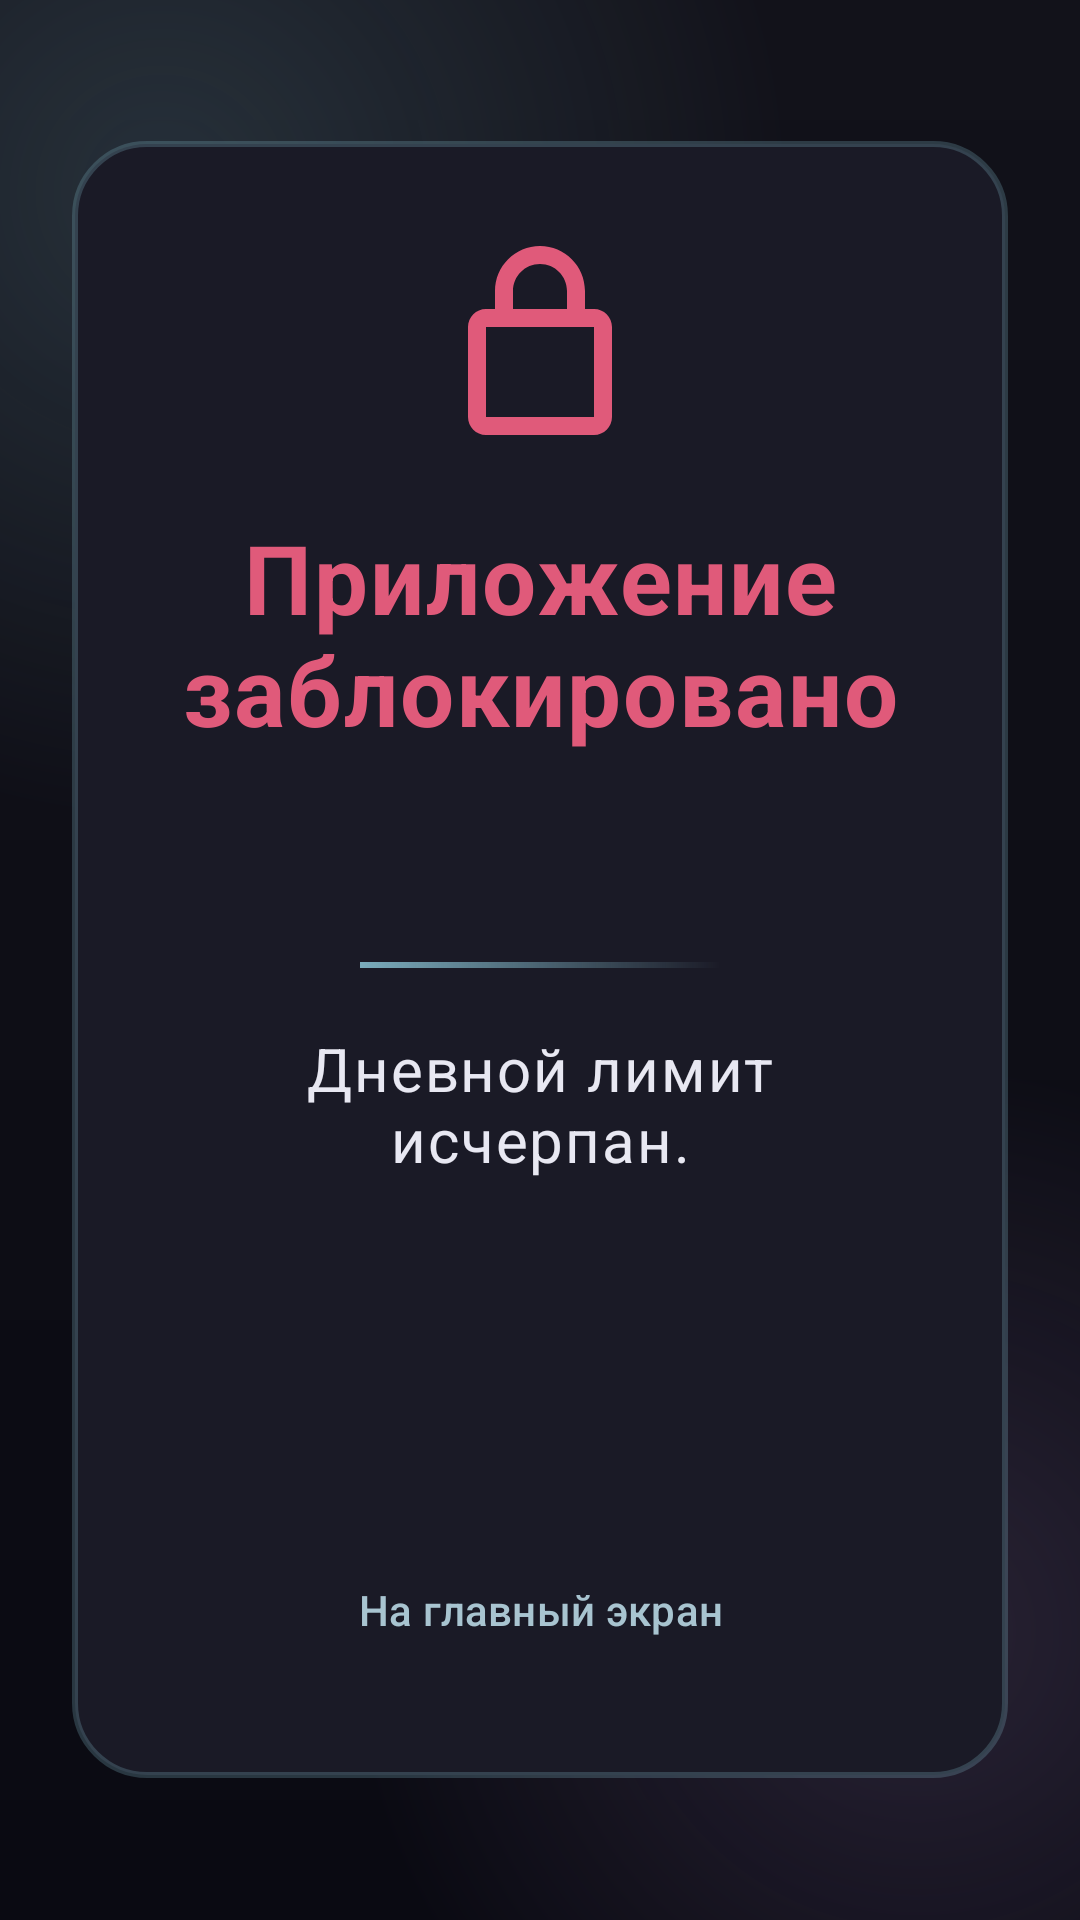

Layout XML and referenced resources for this Android screen:
<!-- AndroidManifest.xml: application theme Theme.Appbllocker -->
<!-- res/layout/overlay_block.xml -->
<?xml version="1.0" encoding="utf-8"?>
<FrameLayout xmlns:android="http://schemas.android.com/apk/res/android"
    xmlns:tools="http://schemas.android.com/tools"
    android:layout_width="match_parent"
    android:layout_height="match_parent"
    android:background="@drawable/bg_block_overlay"
    android:clickable="true"
    android:focusable="true">

    <LinearLayout
        android:layout_width="match_parent"
        android:layout_height="wrap_content"
        android:layout_gravity="center"
        android:layout_marginHorizontal="24dp"
        android:background="@drawable/bg_block_card"
        android:gravity="center_horizontal"
        android:orientation="vertical"
        android:paddingHorizontal="28dp"
        android:paddingVertical="32dp">

        <ImageView
            android:layout_width="72dp"
            android:layout_height="72dp"
            android:contentDescription="@string/block_title"
            android:src="@drawable/ic_block_lock" />

        <TextView
            android:layout_width="wrap_content"
            android:layout_height="wrap_content"
            android:layout_marginTop="20dp"
            android:gravity="center"
            android:text="@string/block_title"
            android:textAppearance="@style/TextAppearance.Appbllocker.BlockHeadline" />

        <TextView
            android:id="@+id/blockedAppName"
            android:layout_width="wrap_content"
            android:layout_height="wrap_content"
            android:layout_marginTop="12dp"
            android:gravity="center"
            android:textAppearance="@style/TextAppearance.Appbllocker.BlockAppName"
            tools:text="Chrome" />

        <View
            android:layout_width="120dp"
            android:layout_height="2dp"
            android:layout_marginTop="20dp"
            android:background="@drawable/bg_block_divider" />

        <TextView
            android:id="@+id/blockMessage"
            android:layout_width="match_parent"
            android:layout_height="wrap_content"
            android:layout_marginTop="20dp"
            android:gravity="center"
            android:text="@string/block_message_time_limit"
            android:textAppearance="@style/TextAppearance.Appbllocker.BlockMessage" />

        <TextView
            android:id="@+id/motivationText"
            android:layout_width="match_parent"
            android:layout_height="wrap_content"
            android:layout_marginTop="24dp"
            android:gravity="center"
            android:textStyle="italic"
            android:textColor="?attr/colorError"
            android:textAppearance="@style/TextAppearance.Appbllocker.BlockMessage"
            tools:text="Твой конкурент сейчас работает." />

        <TextView
            android:id="@+id/resetTimeText"
            android:layout_width="wrap_content"
            android:layout_height="wrap_content"
            android:layout_marginTop="24dp"
            android:gravity="center"
            android:textAppearance="@style/TextAppearance.Appbllocker.BlockReset"
            tools:text="Сброс через 5ч 30мин" />

        <com.google.android.material.button.MaterialButton
            android:id="@+id/btnGoHome"
            style="@style/Widget.Appbllocker.TextButton"
            android:layout_width="match_parent"
            android:layout_height="wrap_content"
            android:layout_marginTop="20dp"
            android:text="@string/app_password_go_home" />

    </LinearLayout>

</FrameLayout>
<!-- resources referenced by this layout -->
<resources>
  <string name="app_password_go_home">На главный экран</string>
  <string name="block_message_time_limit">Дневной лимит исчерпан.</string>
  <string name="block_title">Приложение заблокировано</string>
  <style name="Widget.Appbllocker.TextButton" parent="Widget.Material3.Button.TextButton">
  
          <item name="android:textColor">@color/button_outlined_text</item>
  
      </style>
  <color name="surface">#FF1A1A26</color>
  <color name="neon_glow">#457AACBC</color>
  <color name="block_accent">#FFE05A7A</color>
  <color name="neon_primary">#FF7AACBC</color>
  <color name="on_surface">#FFE8E8F2</color>
  <color name="neon_secondary">#FF9A7BB8</color>
  <color name="button_outlined_text">#FFA8C4D0</color>
  <color name="button_primary">#FF3A505C</color>
  <color name="button_on_primary">#FFE4EBEF</color>
  <color name="surface_variant">#FF242433</color>
  <color name="white">#FFFFFFFF</color>
  <color name="neon_tertiary">#FFD86A9A</color>
  <color name="black">#FF000000</color>
  <color name="background">#FF12121A</color>
  <color name="on_surface_variant">#FFB8B8CC</color>
  <style name="TextAppearance.Appbllocker.DisplayLarge" parent="TextAppearance.Material3.DisplayLarge">
  
          <item name="android:textColor">@color/on_surface</item>
  
      </style>
  <style name="TextAppearance.Appbllocker.DisplayMedium" parent="TextAppearance.Material3.DisplayMedium">
  
          <item name="android:textColor">@color/on_surface</item>
  
      </style>
  <style name="TextAppearance.Appbllocker.DisplaySmall" parent="TextAppearance.Material3.DisplaySmall">
  
          <item name="android:textColor">@color/on_surface</item>
  
      </style>
  <style name="TextAppearance.Appbllocker.HeadlineLarge" parent="TextAppearance.Material3.HeadlineLarge">
  
          <item name="android:textColor">@color/on_surface</item>
  
      </style>
  <style name="TextAppearance.Appbllocker.HeadlineMedium" parent="TextAppearance.Material3.HeadlineMedium">
  
          <item name="android:textColor">@color/on_surface</item>
  
      </style>
  <style name="TextAppearance.Appbllocker.HeadlineSmall" parent="TextAppearance.Material3.HeadlineSmall">
  
          <item name="android:textColor">@color/on_surface</item>
  
      </style>
  <style name="TextAppearance.Appbllocker.TitleLarge" parent="TextAppearance.Material3.TitleLarge">
  
          <item name="android:textColor">@color/on_surface</item>
  
      </style>
  <style name="TextAppearance.Appbllocker.TitleMedium" parent="TextAppearance.Material3.TitleMedium">
  
          <item name="android:textColor">@color/on_surface</item>
  
      </style>
  <style name="TextAppearance.Appbllocker.TitleSmall" parent="TextAppearance.Material3.TitleSmall">
  
          <item name="android:textColor">@color/on_surface</item>
  
      </style>
  <style name="TextAppearance.Appbllocker.BodyLarge" parent="TextAppearance.Material3.BodyLarge">
  
          <item name="android:textColor">@color/on_surface</item>
  
      </style>
  <style name="TextAppearance.Appbllocker.BodyMedium" parent="TextAppearance.Material3.BodyMedium">
  
          <item name="android:textColor">@color/on_surface</item>
  
      </style>
  <style name="TextAppearance.Appbllocker.BodySmall" parent="TextAppearance.Material3.BodySmall">
  
          <item name="android:textColor">@color/on_surface_variant</item>
  
      </style>
  <style name="TextAppearance.Appbllocker.LabelLarge" parent="TextAppearance.Material3.LabelLarge">
  
          <item name="android:textColor">@color/on_surface</item>
  
      </style>
  <style name="TextAppearance.Appbllocker.LabelMedium" parent="TextAppearance.Material3.LabelMedium">
  
          <item name="android:textColor">@color/on_surface_variant</item>
  
      </style>
  <style name="TextAppearance.Appbllocker.LabelSmall" parent="TextAppearance.Material3.LabelSmall">
  
          <item name="android:textColor">@color/on_surface_variant</item>
  
      </style>
</resources>
